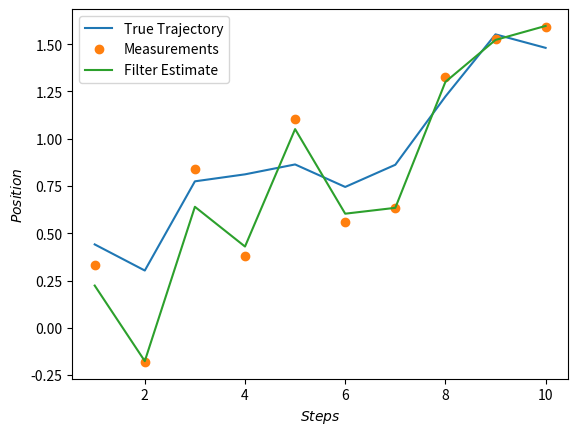

Here is the Python script that generated this plot:
#%%
import numpy as np
import matplotlib.pyplot as plt

# Set the parameters

q = 1
dt = 0.1
s = 0.21
F = np.array([
    [1, dt],
    [0, 1],
])
Q = q*np.array([
    [s**2, 0],
    [0,    0]
])

H = np.array([1, 0])
R = s**2*np.identity(2)
m0 = np.array([[0], [1]])
P0 = np.identity(2)

# Simulate data

np.random.seed(1)

steps = 10
X = np.zeros((len(F), steps))
Y = np.zeros((len(H), steps))
x = m0
for k in range(steps):
    x = F@x + s*np.random.randn(len(F), 1)
    y = H@x + s*np.random.randn(1, 1)
    X[:, k] = x[:, 0]  
    Y[:, k] = y[:, 0]


# Kalman filter

m = m0
P = P0
kf_m = np.zeros((len(m), Y.shape[1]))
kf_P = np.zeros((len(P), P.shape[1], Y.shape[1]))
for k in range(Y.shape[1]):
    m = F@m
    P = F@P@F.T + Q

    e = Y[:, k].reshape(-1, 1) - H@m
    S = H@P@H.T + R
    K = P@H.T@np.linalg.inv(S)
    m = m + K@e
    P = P - K@S@K.T

    kf_m[:, k] = m[:, 0]
    kf_P[:, :, k] = P

a = np.arange(1,11)
plt.figure()
plt.plot(a, X[0, :], '-')
plt.plot(a, Y[0, :], 'o')
plt.plot(a, kf_m[0, :], '-')
plt.legend(['True Trajectory', 'Measurements', 'Filter Estimate'])
plt.xlabel('$Steps$')
plt.ylabel('$Position$')
'''
plt.figure()
plt.plot(X[0, :], X[1, :], '-')
plt.plot(Y[0, :], Y[1, :], 'o')
plt.plot(kf_m[0, :], kf_m[1, :], '-')
plt.legend(['True Trajectory', 'Measurements', 'Filter Estimate'])
plt.xlabel('$x_1$')
plt.ylabel('$x_2$')
'''